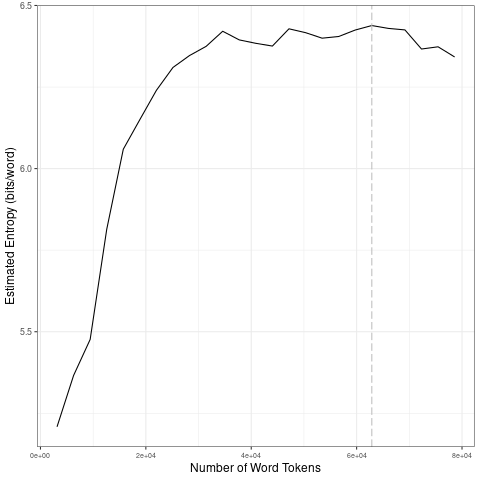

The file beside this chart, header and first rows:
file, entropy.Corpus.Size, entropy.Entropy, sd.Corpus.Size, sd.SD
data/2021_by_fr/2021-10-23_tokens_1-gram…, 3144, 5.209, 15720, 0.346
data/2021_by_fr/2021-10-23_tokens_1-gram…, 6288, 5.366, 31440, 0.09035
data/2021_by_fr/2021-10-23_tokens_1-gram…, 9432, 5.476, 47160, 0.02308
data/2021_by_fr/2021-10-23_tokens_1-gram…, 12576, 5.814, 62880, 0.01553
data/2021_by_fr/2021-10-23_tokens_1-gram…, 15720, 6.059, 78600, 0.0384
data/2021_by_fr/2021-10-23_tokens_1-gram…, 18864, 6.15, 15720, 0.346
data/2021_by_fr/2021-10-23_tokens_1-gram…, 22008, 6.24, 31440, 0.09035
data/2021_by_fr/2021-10-23_tokens_1-gram…, 25152, 6.31, 47160, 0.02308
data/2021_by_fr/2021-10-23_tokens_1-gram…, 28296, 6.347, 62880, 0.01553
data/2021_by_fr/2021-10-23_tokens_1-gram…, 31440, 6.375, 78600, 0.0384
data/2021_by_fr/2021-10-23_tokens_1-gram…, 34584, 6.421, 15720, 0.346
data/2021_by_fr/2021-10-23_tokens_1-gram…, 37728, 6.394, 31440, 0.09035
data/2021_by_fr/2021-10-23_tokens_1-gram…, 40872, 6.384, 47160, 0.02308
data/2021_by_fr/2021-10-23_tokens_1-gram…, 44016, 6.376, 62880, 0.01553
data/2021_by_fr/2021-10-23_tokens_1-gram…, 47160, 6.428, 78600, 0.0384
data/2021_by_fr/2021-10-23_tokens_1-gram…, 50304, 6.417, 15720, 0.346
data/2021_by_fr/2021-10-23_tokens_1-gram…, 53448, 6.4, 31440, 0.09035
data/2021_by_fr/2021-10-23_tokens_1-gram…, 56592, 6.405, 47160, 0.02308
data/2021_by_fr/2021-10-23_tokens_1-gram…, 59736, 6.425, 62880, 0.01553
data/2021_by_fr/2021-10-23_tokens_1-gram…, 62880, 6.439, 78600, 0.0384
data/2021_by_fr/2021-10-23_tokens_1-gram…, 66024, 6.43, 15720, 0.346
data/2021_by_fr/2021-10-23_tokens_1-gram…, 69168, 6.425, 31440, 0.09035
data/2021_by_fr/2021-10-23_tokens_1-gram…, 72312, 6.367, 47160, 0.02308
data/2021_by_fr/2021-10-23_tokens_1-gram…, 75456, 6.373, 62880, 0.01553
data/2021_by_fr/2021-10-23_tokens_1-gram…, 78600, 6.342, 78600, 0.0384
